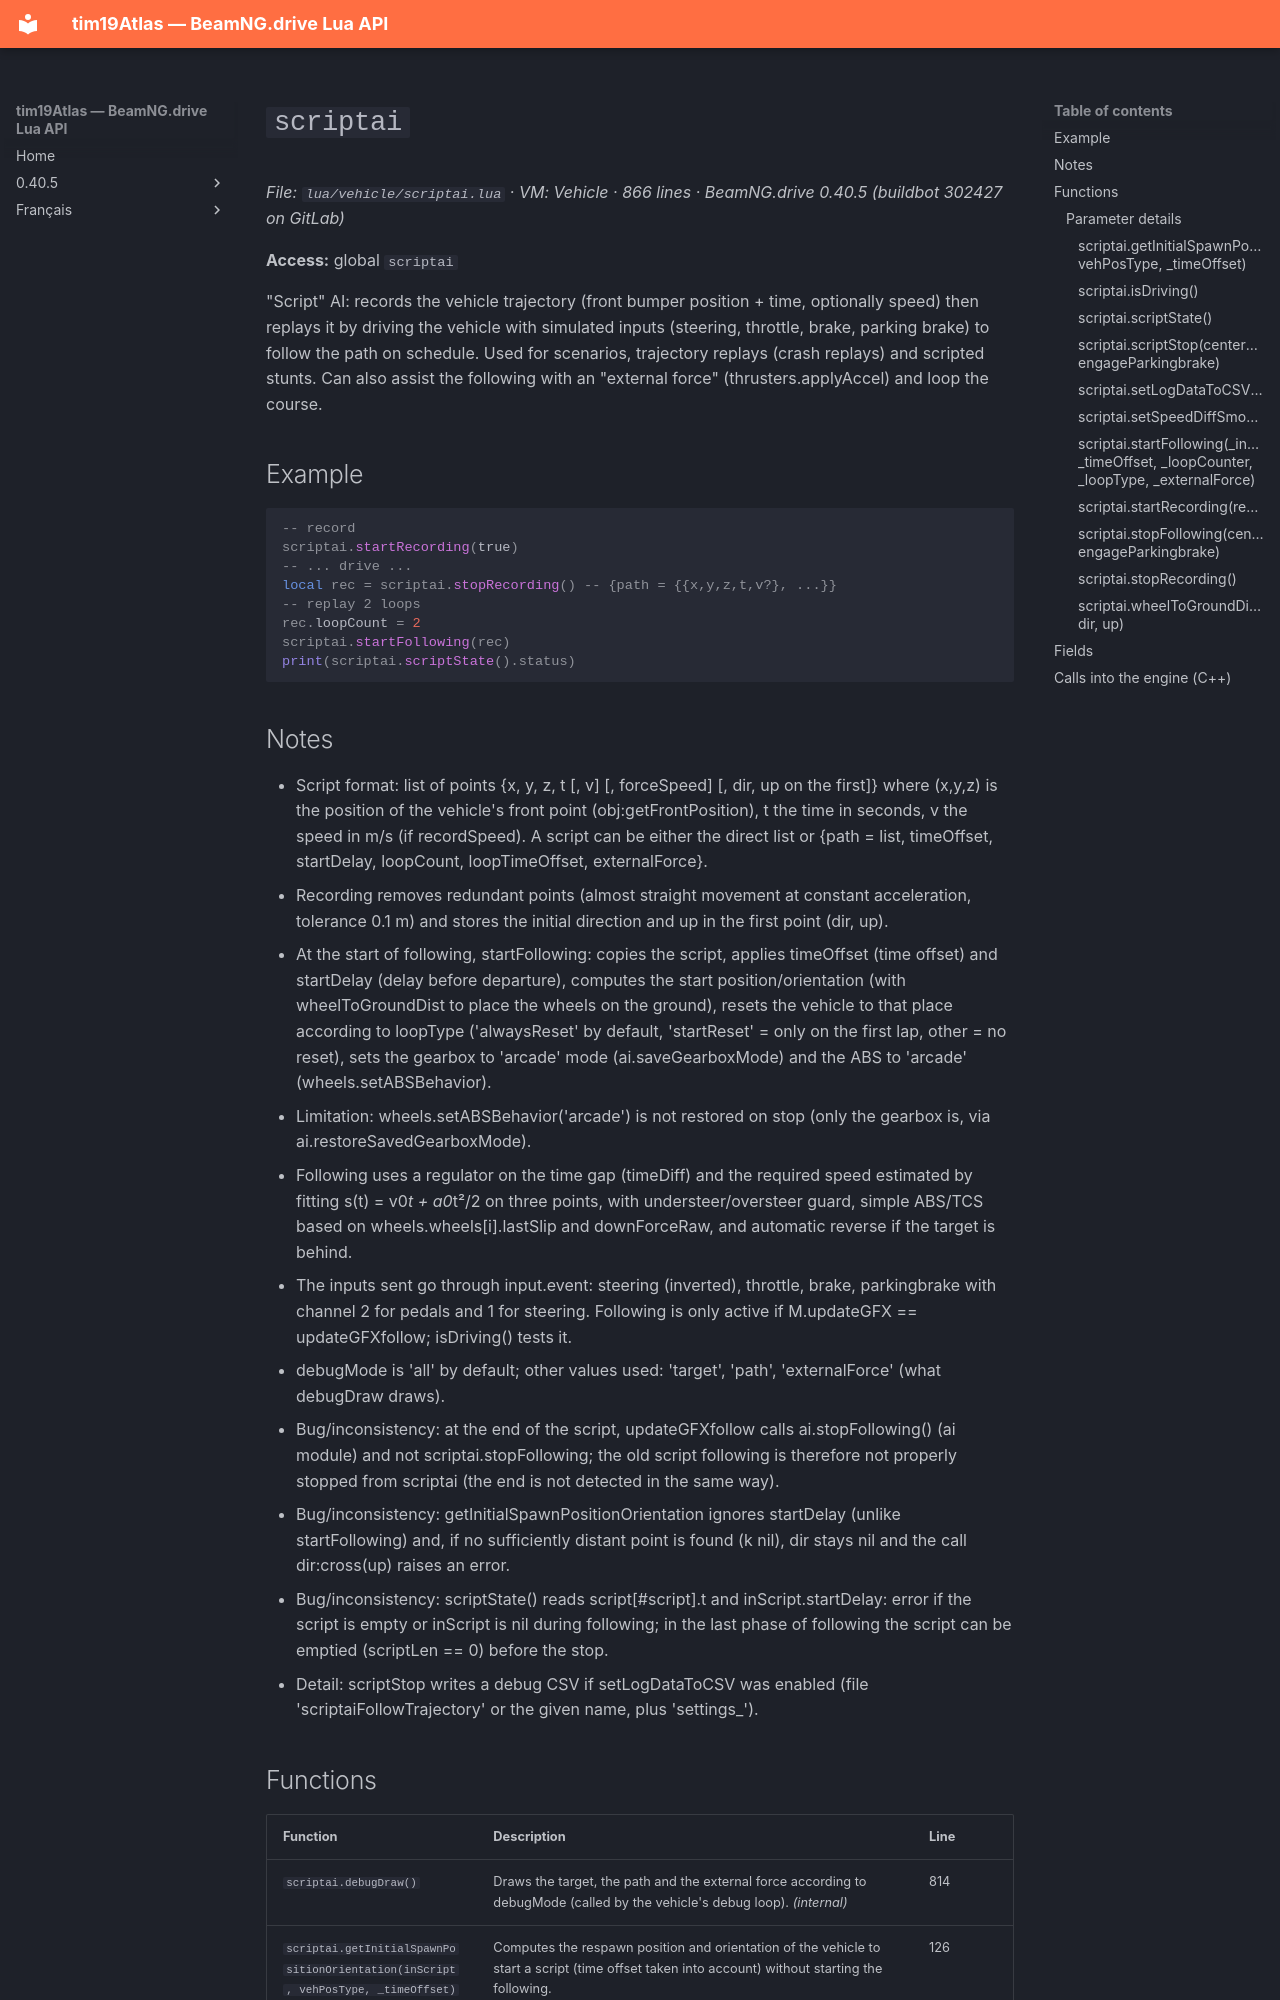

repository: Tim0219800/beamng-lua-atlas · page: 0.40.5/vehicle/scriptai.html · generator: mkdocs

# `scriptai`

*File: `lua/vehicle/scriptai.lua` · VM: Vehicle · 866 lines · BeamNG.drive 0.40.5 (buildbot 302427 on GitLab)*

**Access:** global `scriptai`

"Script" AI: records the vehicle trajectory (front bumper position + time, optionally speed) then replays it by driving the vehicle with simulated inputs (steering, throttle, brake, parking brake) to follow the path on schedule. Used for scenarios, trajectory replays (crash replays) and scripted stunts. Can also assist the following with an "external force" (thrusters.applyAccel) and loop the course.

## Example

```lua
-- record
scriptai.startRecording(true)
-- ... drive ...
local rec = scriptai.stopRecording() -- {path = {{x,y,z,t,v?}, ...}}
-- replay 2 loops
rec.loopCount = 2
scriptai.startFollowing(rec)
print(scriptai.scriptState().status)
```

## Notes

- Script format: list of points {x, y, z, t [, v] [, forceSpeed] [, dir, up on the first]} where (x,y,z) is the position of the vehicle's front point (obj:getFrontPosition), t the time in seconds, v the speed in m/s (if recordSpeed). A script can be either the direct list or {path = list, timeOffset, startDelay, loopCount, loopTimeOffset, externalForce}.
- Recording removes redundant points (almost straight movement at constant acceleration, tolerance 0.1 m) and stores the initial direction and up in the first point (dir, up).
- At the start of following, startFollowing: copies the script, applies timeOffset (time offset) and startDelay (delay before departure), computes the start position/orientation (with wheelToGroundDist to place the wheels on the ground), resets the vehicle to that place according to loopType ('alwaysReset' by default, 'startReset' = only on the first lap, other = no reset), sets the gearbox to 'arcade' mode (ai.saveGearboxMode) and the ABS to 'arcade' (wheels.setABSBehavior).
- Limitation: wheels.setABSBehavior('arcade') is not restored on stop (only the gearbox is, via ai.restoreSavedGearboxMode).
- Following uses a regulator on the time gap (timeDiff) and the required speed estimated by fitting s(t) = v0*t + a0*t²/2 on three points, with understeer/oversteer guard, simple ABS/TCS based on wheels.wheels[i].lastSlip and downForceRaw, and automatic reverse if the target is behind.
- The inputs sent go through input.event: steering (inverted), throttle, brake, parkingbrake with channel 2 for pedals and 1 for steering. Following is only active if M.updateGFX == updateGFXfollow; isDriving() tests it.
- debugMode is 'all' by default; other values used: 'target', 'path', 'externalForce' (what debugDraw draws).
- Bug/inconsistency: at the end of the script, updateGFXfollow calls ai.stopFollowing() (ai module) and not scriptai.stopFollowing; the old script following is therefore not properly stopped from scriptai (the end is not detected in the same way).
- Bug/inconsistency: getInitialSpawnPositionOrientation ignores startDelay (unlike startFollowing) and, if no sufficiently distant point is found (k nil), dir stays nil and the call dir:cross(up) raises an error.
- Bug/inconsistency: scriptState() reads script[#script].t and inScript.startDelay: error if the script is empty or inScript is nil during following; in the last phase of following the script can be emptied (scriptLen == 0) before the stop.
- Detail: scriptStop writes a debug CSV if setLogDataToCSV was enabled (file 'scriptaiFollowTrajectory' or the given name, plus 'settings_<file>').
